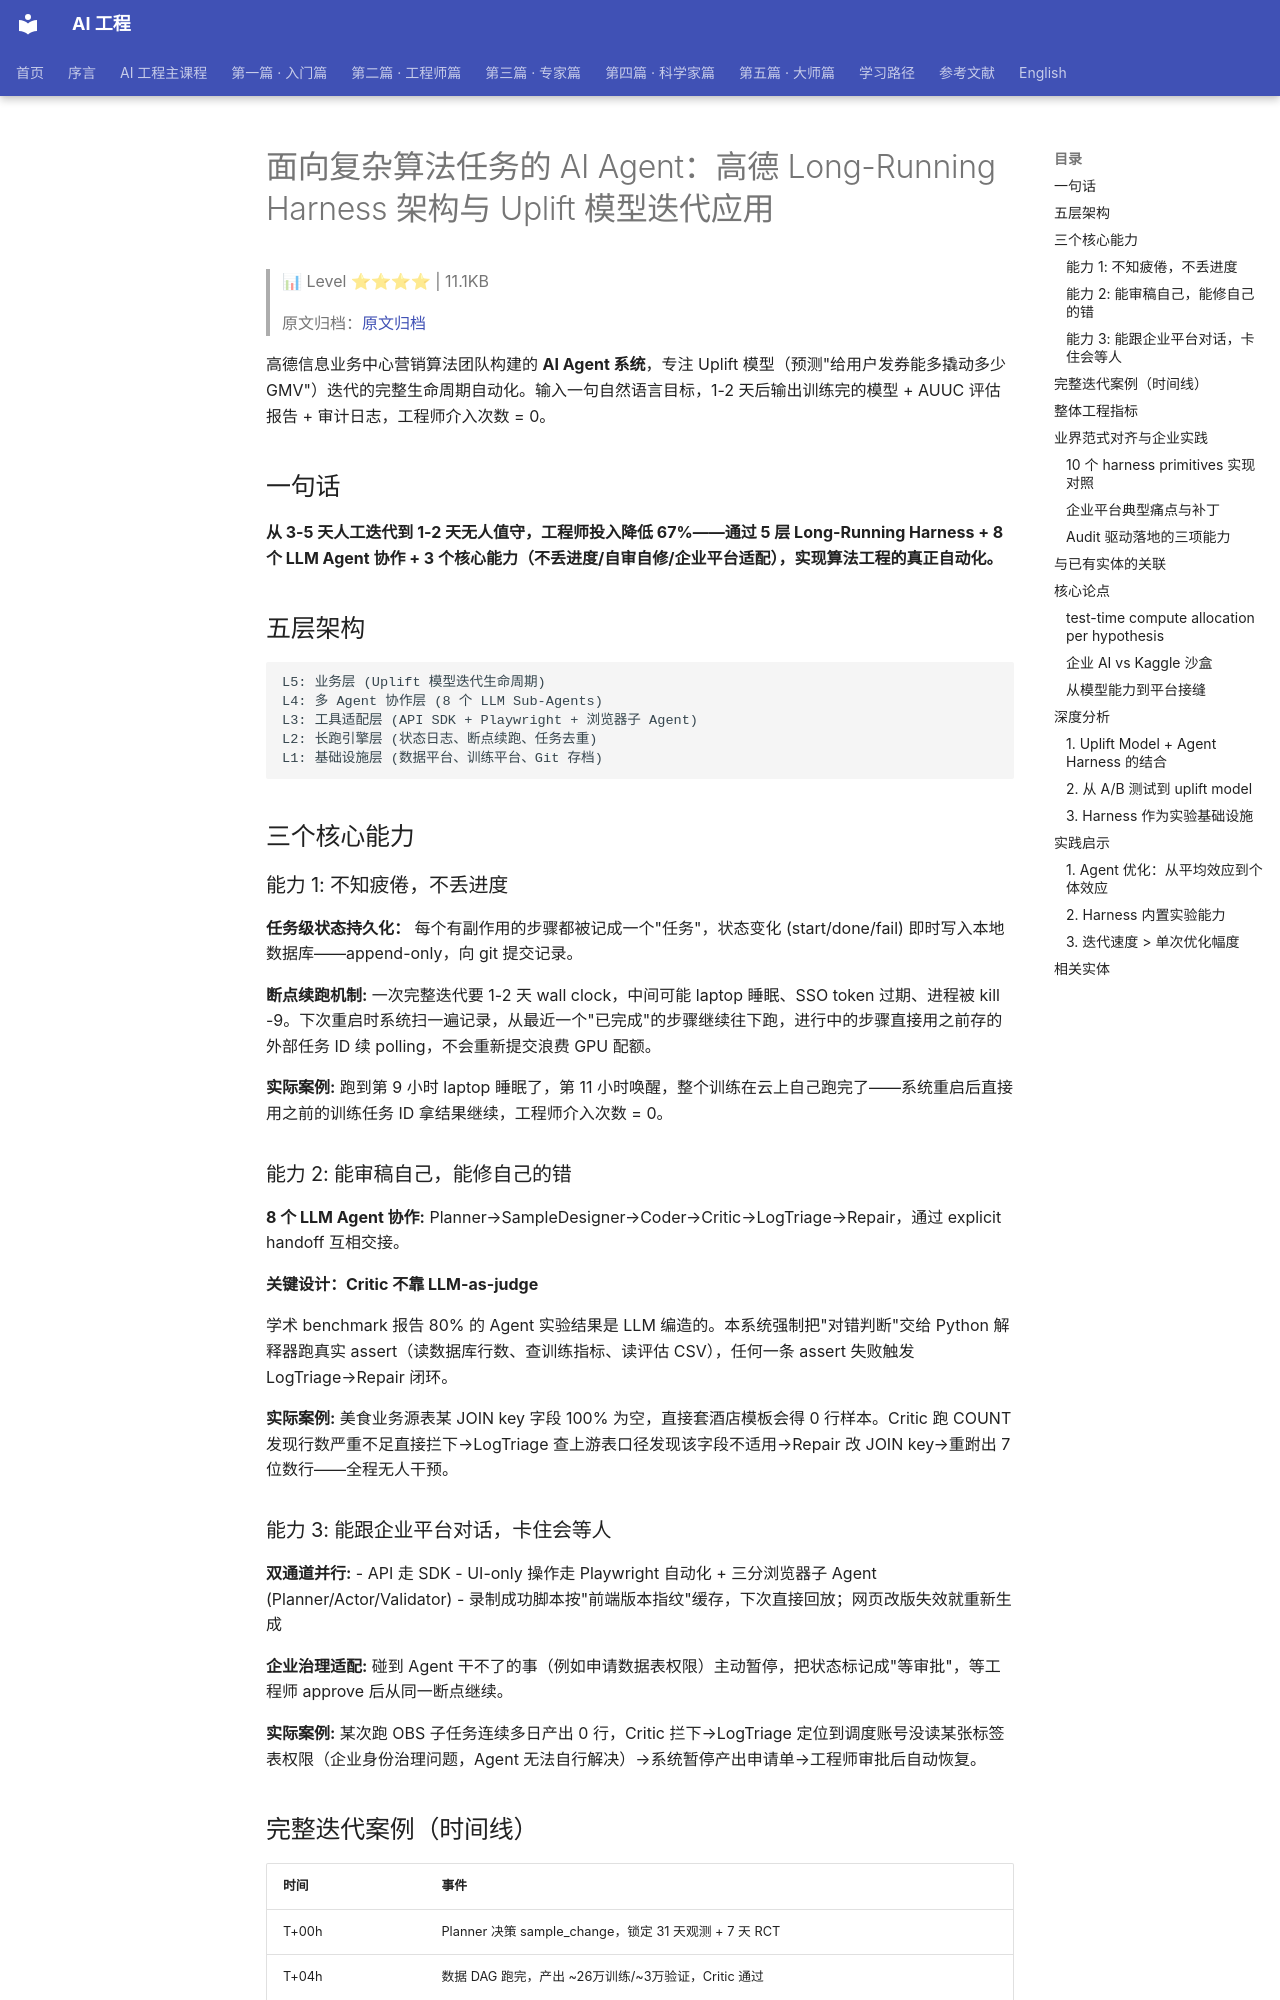

repository: QianJinGuo/wiki-book · page: ch05/083-ai-agent-long-running-harness-uplift.html · generator: mkdocs

# 面向复杂算法任务的 AI Agent：高德 Long-Running Harness 架构与 Uplift 模型迭代应用

> 📊 Level ⭐⭐⭐⭐ | 11.1KB

> 原文归档：[原文归档](https://mp.weixin.qq.com/s/LHPA3qlEsKOlrSsDPEnAyA)

高德信息业务中心营销算法团队构建的 **AI Agent 系统**，专注 Uplift 模型（预测"给用户发券能多撬动多少 GMV"）迭代的完整生命周期自动化。输入一句自然语言目标，1-2 天后输出训练完的模型 + AUUC 评估报告 + 审计日志，工程师介入次数 = 0。

## 一句话

**从 3-5 天人工迭代到 1-2 天无人值守，工程师投入降低 67%——通过 5 层 Long-Running Harness + 8 个 LLM Agent 协作 + 3 个核心能力（不丢进度/自审自修/企业平台适配），实现算法工程的真正自动化。**

## 五层架构

```
L5: 业务层 (Uplift 模型迭代生命周期)
L4: 多 Agent 协作层 (8 个 LLM Sub-Agents)
L3: 工具适配层 (API SDK + Playwright + 浏览器子 Agent)
L2: 长跑引擎层 (状态日志、断点续跑、任务去重)
L1: 基础设施层 (数据平台、训练平台、Git 存档)
```

## 三个核心能力

### 能力 1: 不知疲倦，不丢进度

**任务级状态持久化：** 每个有副作用的步骤都被记成一个"任务"，状态变化 (start/done/fail) 即时写入本地数据库——append-only，向 git 提交记录。

**断点续跑机制:** 一次完整迭代要 1-2 天 wall clock，中间可能 laptop 睡眠、SSO token 过期、进程被 kill -9。下次重启时系统扫一遍记录，从最近一个"已完成"的步骤继续往下跑，进行中的步骤直接用之前存的外部任务 ID 续 polling，不会重新提交浪费 GPU 配额。

**实际案例:** 跑到第 9 小时 laptop 睡眠了，第 11 小时唤醒，整个训练在云上自己跑完了——系统重启后直接用之前的训练任务 ID 拿结果继续，工程师介入次数 = 0。

### 能力 2: 能审稿自己，能修自己的错

**8 个 LLM Agent 协作:** Planner→SampleDesigner→Coder→Critic→LogTriage→Repair，通过 explicit handoff 互相交接。

**关键设计：Critic 不靠 LLM-as-judge**

学术 benchmark 报告 80% 的 Agent 实验结果是 LLM 编造的。本系统强制把"对错判断"交给 Python 解释器跑真实 assert（读数据库行数、查训练指标、读评估 CSV），任何一条 assert 失败触发 LogTriage→Repair 闭环。

**实际案例:** 美食业务源表某 JOIN key 字段 100% 为空，直接套酒店模板会得 0 行样本。Critic 跑 COUNT 发现行数严重不足直接拦下→LogTriage 查上游表口径发现该字段不适用→Repair 改 JOIN key→重跗出 7 位数行——全程无人干预。

### 能力 3: 能跟企业平台对话，卡住会等人

**双通道并行:**
- API 走 SDK
- UI-only 操作走 Playwright 自动化 + 三分浏览器子 Agent (Planner/Actor/Validator)
- 录制成功脚本按"前端版本指纹"缓存，下次直接回放；网页改版失效就重新生成

**企业治理适配:** 碰到 Agent 干不了的事（例如申请数据表权限）主动暂停，把状态标记成"等审批"，等工程师 approve 后从同一断点继续。

**实际案例:** 某次跑 OBS 子任务连续多日产出 0 行，Critic 拦下→LogTriage 定位到调度账号没读某张标签表权限（企业身份治理问题，Agent 无法自行解决）→系统暂停产出申请单→工程师审批后自动恢复。
